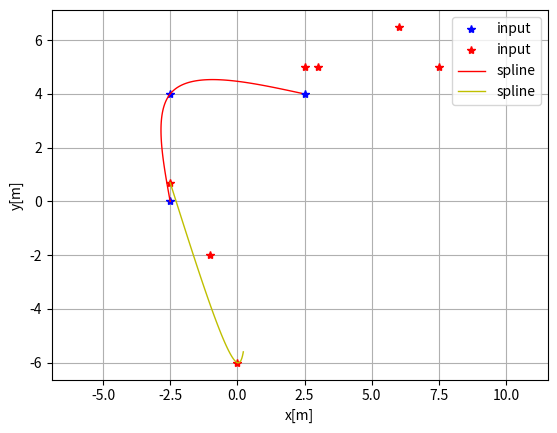
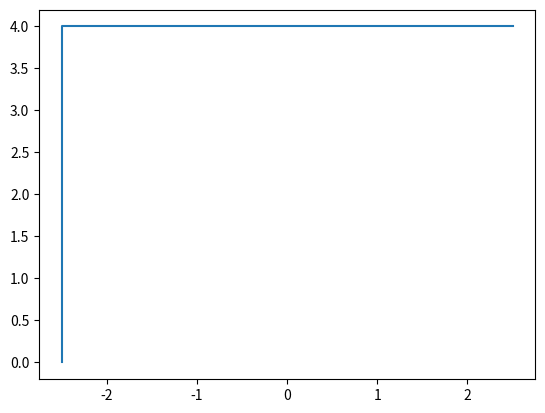
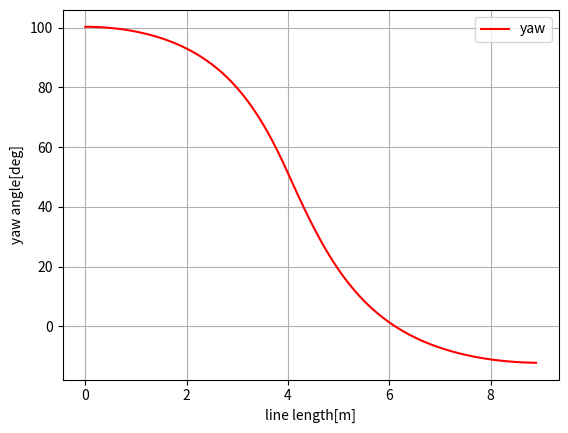
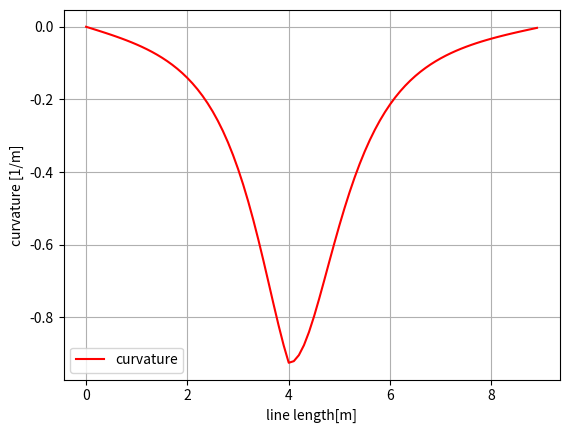

Source code (Python) for these figures, in order:
"""
Cubic spline planner

[redacted]

"""
import math
import numpy as np
import bisect


class Spline:
    """
    Cubic Spline class
    """

    def __init__(self, x, y):
        self.b, self.c, self.d, self.w = [], [], [], []

        self.x = x
        self.y = y

        self.nx = len(x)  # dimension of x
        h = np.diff(x)

        # calc coefficient c
        self.a = [iy for iy in y]

        # calc coefficient c
        A = self.__calc_A(h)
        B = self.__calc_B(h)
        self.c = np.linalg.solve(A, B)
        #  print(self.c1)

        # calc spline coefficient b and d
        for i in range(self.nx - 1):
            self.d.append((self.c[i + 1] - self.c[i]) / (3.0 * h[i]))
            tb = (self.a[i + 1] - self.a[i]) / h[i] - h[i] * \
                (self.c[i + 1] + 2.0 * self.c[i]) / 3.0
            self.b.append(tb)

    def calc(self, t):
        """
        Calc position

        if t is outside of the input x, return None

        """

        if t < self.x[0]:
            return None
        elif t > self.x[-1]:
            return None

        i = self.__search_index(t)
        dx = t - self.x[i]
        result = self.a[i] + self.b[i] * dx + \
            self.c[i] * dx ** 2.0 + self.d[i] * dx ** 3.0

        return result

    def calcd(self, t):
        """
        Calc first derivative

        if t is outside of the input x, return None
        """

        if t < self.x[0]:
            return None
        elif t > self.x[-1]:
            return None

        i = self.__search_index(t)
        dx = t - self.x[i]
        result = self.b[i] + 2.0 * self.c[i] * dx + 3.0 * self.d[i] * dx ** 2.0
        return result

    def calcdd(self, t):
        """
        Calc second derivative
        """

        if t < self.x[0]:
            return None
        elif t > self.x[-1]:
            return None

        i = self.__search_index(t)
        dx = t - self.x[i]
        result = 2.0 * self.c[i] + 6.0 * self.d[i] * dx
        return result

    def __search_index(self, x):
        """
        search data segment index
        """
        return bisect.bisect(self.x, x) - 1

    def __calc_A(self, h):
        """
        calc matrix A for spline coefficient c
        """
        A = np.zeros((self.nx, self.nx))
        A[0, 0] = 1.0
        for i in range(self.nx - 1):
            if i != (self.nx - 2):
                A[i + 1, i + 1] = 2.0 * (h[i] + h[i + 1])
            A[i + 1, i] = h[i]
            A[i, i + 1] = h[i]

        A[0, 1] = 0.0
        A[self.nx - 1, self.nx - 2] = 0.0
        A[self.nx - 1, self.nx - 1] = 1.0
        #  print(A)
        return A

    def __calc_B(self, h):
        """
        calc matrix B for spline coefficient c
        """
        B = np.zeros(self.nx)
        for i in range(self.nx - 2):
            B[i + 1] = 3.0 * (self.a[i + 2] - self.a[i + 1]) / \
                h[i + 1] - 3.0 * (self.a[i + 1] - self.a[i]) / h[i]
        return B


class Spline2D:
    """
    2D Cubic Spline class

    """

    def __init__(self, x, y):
        self.s = self.__calc_s(x, y)
        self.sx = Spline(self.s, x)
        self.sy = Spline(self.s, y)

    def __calc_s(self, x, y):
        dx = np.diff(x)
        dy = np.diff(y)
        self.ds = [math.sqrt(idx ** 2 + idy ** 2)
                   for (idx, idy) in zip(dx, dy)]
        s = [0]
        s.extend(np.cumsum(self.ds))
        return s

    def calc_position(self, s):
        """
        calc position
        """
        x = self.sx.calc(s)
        y = self.sy.calc(s)

        return x, y

    def calc_curvature(self, s):
        """
        calc curvature
        """
        dx = self.sx.calcd(s)
        ddx = self.sx.calcdd(s)
        dy = self.sy.calcd(s)
        ddy = self.sy.calcdd(s)
        k = (ddy * dx - ddx * dy) / ((dx ** 2 + dy ** 2)**(3 / 2))
        return k

    def calc_yaw(self, s):
        """
        calc yaw
        """
        dx = self.sx.calcd(s)
        dy = self.sy.calcd(s)
        yaw = math.atan2(dy, dx)
        return yaw


def calc_spline_course(x, y, ds=0.1):
    sp = Spline2D(x, y)
    s = list(np.arange(0, sp.s[-1], ds))

    rx, ry, ryaw, rk = [], [], [], []
    for i_s in s:
        ix, iy = sp.calc_position(i_s)
        rx.append(ix)
        ry.append(iy)
        ryaw.append(sp.calc_yaw(i_s))
        rk.append(sp.calc_curvature(i_s))

    return rx, ry, ryaw, rk, s


def main():
    print("Spline 2D test")
    import matplotlib.pyplot as plt
    # x = [-2.5, 0.0, 2.5, 16.0, 7.5, 3.0, -1.0]
    x = [-2.5, -2.5, 2.5]
    y = [0., 4, 4]
    x2 = [-2.5, 0.0, 2.5, 6.0, 7.5, 3.0, -1.0]
    y2 = [0.7, -6, 5, 6.5, 5.0, 5.0, -2.0]
    ds = 0.1  # [m] distance of each intepolated points

    sp = Spline2D(x, y)
    s = np.arange(0, sp.s[-1], ds)

    rx, ry, ryaw, rk = [], [], [], []
    for i_s in s:
        ix, iy = sp.calc_position(i_s)
        rx.append(ix)
        ry.append(iy)
        ryaw.append(sp.calc_yaw(i_s))
        rk.append(sp.calc_curvature(i_s))

    sp2 = Spline2D(x2, y2)
    rx2, ry2, ryaw2, rk2 = [], [], [], []
    for i_s in s:
        ix, iy = sp2.calc_position(i_s)
        rx2.append(ix)
        ry2.append(iy)

    flg, ax = plt.subplots(1)
    plt.plot(x, y, "*b",  label="input")
    plt.plot(x2, y2, "*r", label="input")
    plt.plot(rx, ry, "-r", linewidth=1.0, label="spline")
    plt.plot(rx2, ry2, "-y", linewidth=1.0, label="spline")
    plt.grid(True)
    plt.axis("equal")
    plt.xlabel("x[m]")
    plt.ylabel("y[m]")
    plt.legend()

    plt.subplots(1)
    plt.plot(x, y)

    flg, ax = plt.subplots(1)
    plt.plot(s, [np.rad2deg(iyaw) for iyaw in ryaw], "-r", label="yaw")
    plt.grid(True)
    plt.legend()
    plt.xlabel("line length[m]")
    plt.ylabel("yaw angle[deg]")

    flg, ax = plt.subplots(1)
    plt.plot(s, rk, "-r", label="curvature")
    plt.grid(True)
    plt.legend()
    plt.xlabel("line length[m]")
    plt.ylabel("curvature [1/m]")

    plt.show()


if __name__ == '__main__':
    main()
